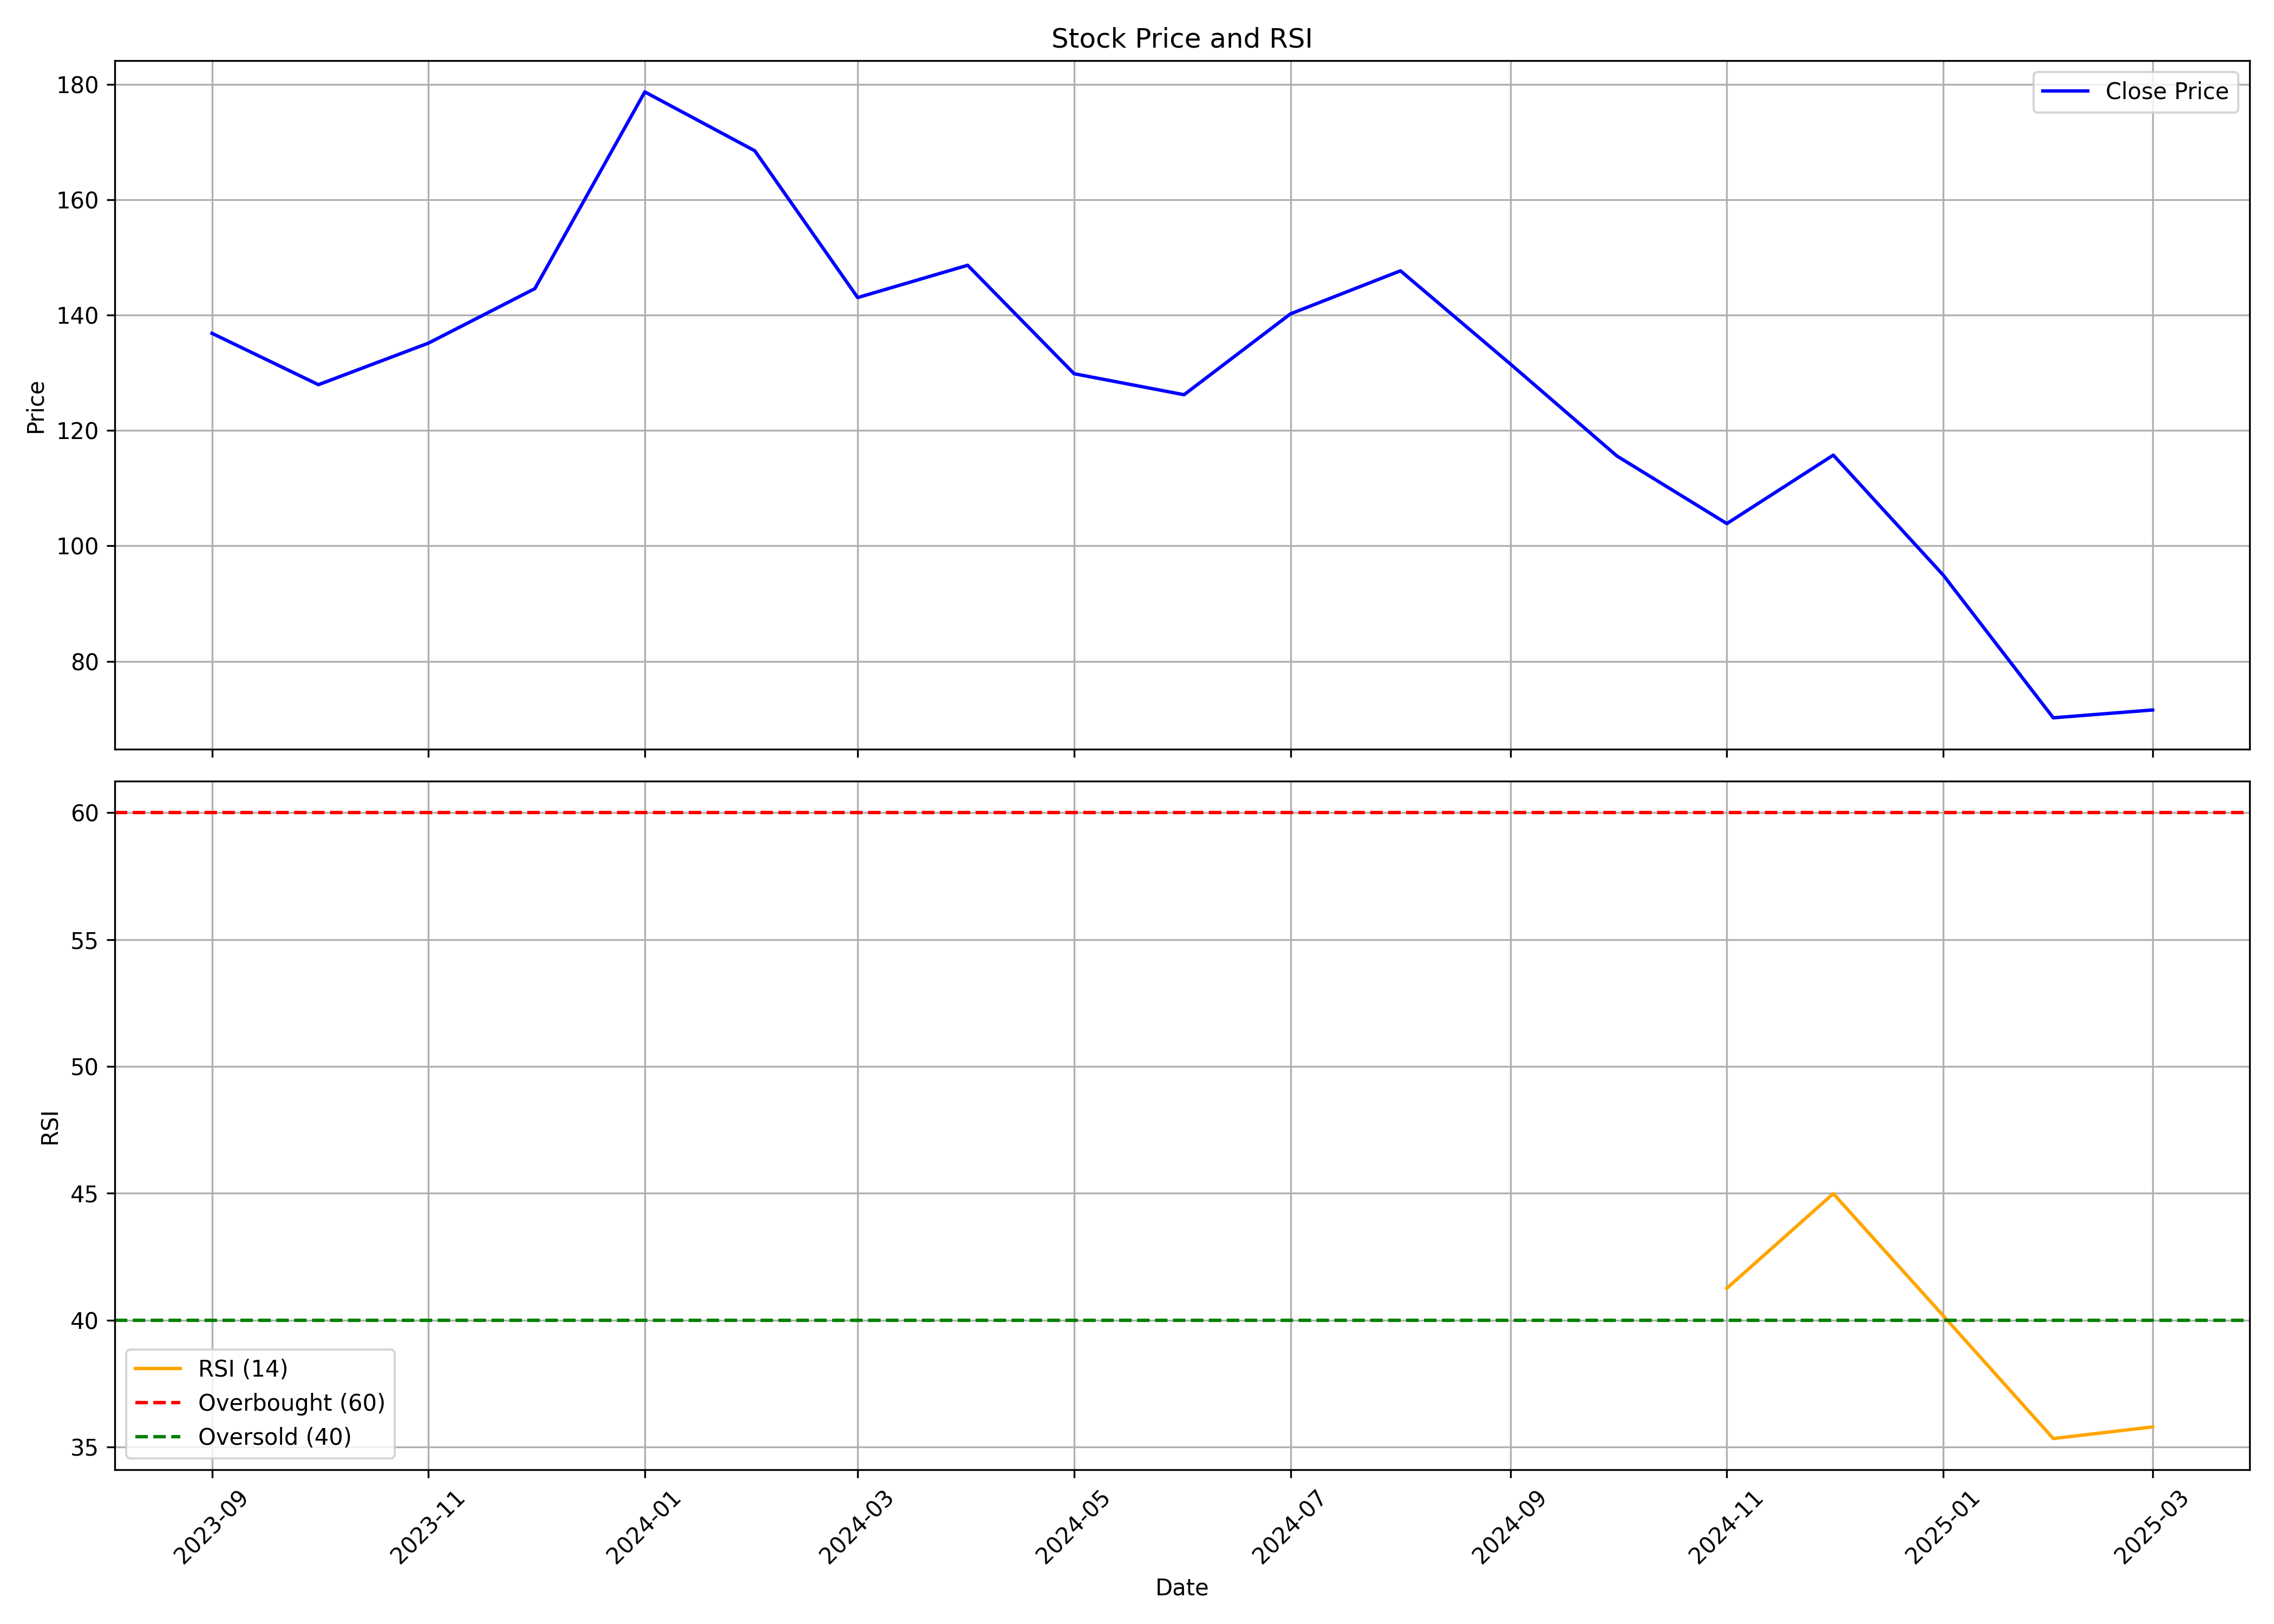

The file beside this chart, header and first rows:
, date, symbol, open, high, low, close, volume, rsi
0, 2023-09-01, YATRA, 127.5, 146.7, 127.5, 136.9, 13345688, 
1, 2023-10-01, YATRA, 136.9, 158.1, 124.6, 127.9, 46438576, 
2, 2023-11-01, YATRA, 127.7, 141.1, 126.0, 135.1, 7355216, 
3, 2023-12-01, YATRA, 136.6, 151.9, 127.7, 144.6, 11894912, 
4, 2024-01-01, YATRA, 145.9, 186.1, 144.1, 178.7, 20049381, 
5, 2024-02-01, YATRA, 179.3, 194.0, 163.1, 168.5, 11037205, 
6, 2024-03-01, YATRA, 169.5, 170.2, 131.0, 143.1, 6160344, 
7, 2024-04-01, YATRA, 145.0, 158.6, 136.1, 148.6, 3004382, 
8, 2024-05-01, YATRA, 148.6, 149.9, 125.9, 129.9, 3602015, 
9, 2024-06-01, YATRA, 135.0, 138.0, 120.0, 126.2, 6373582, 
10, 2024-07-01, YATRA, 128.0, 143.4, 120.5, 140.2, 10127388, 
11, 2024-08-01, YATRA, 140.2, 153.9, 125.8, 147.7, 11037739, 
12, 2024-09-01, YATRA, 150.0, 156.8, 130.8, 131.5, 9875087, 
13, 2024-10-01, YATRA, 131.1, 136.4, 103.2, 115.6, 3932848, 
14, 2024-11-01, YATRA, 118.9, 120, 101.2, 103.9, 3142590, 41.26
15, 2024-12-01, YATRA, 104, 119.9, 102.9, 115.7, 9158528, 44.99
16, 2025-01-01, YATRA, 116.5, 124.5, 92.21, 94.93, 4096550, 40.17
17, 2025-02-01, YATRA, 94.93, 99.2, 69.0, 70.2, 6857495, 35.33
18, 2025-03-01, YATRA, 71.3, 74.83, 66.61, 71.56, 1954450, 35.79
